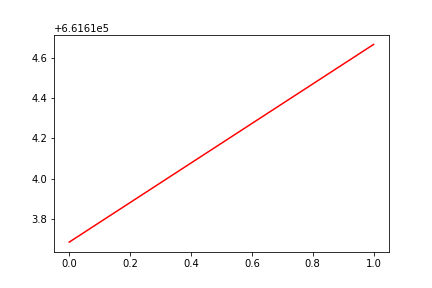

Data behind this chart, as committed beside it:
, date, assets
0, 0, 661614
1, 20090113, 661615
